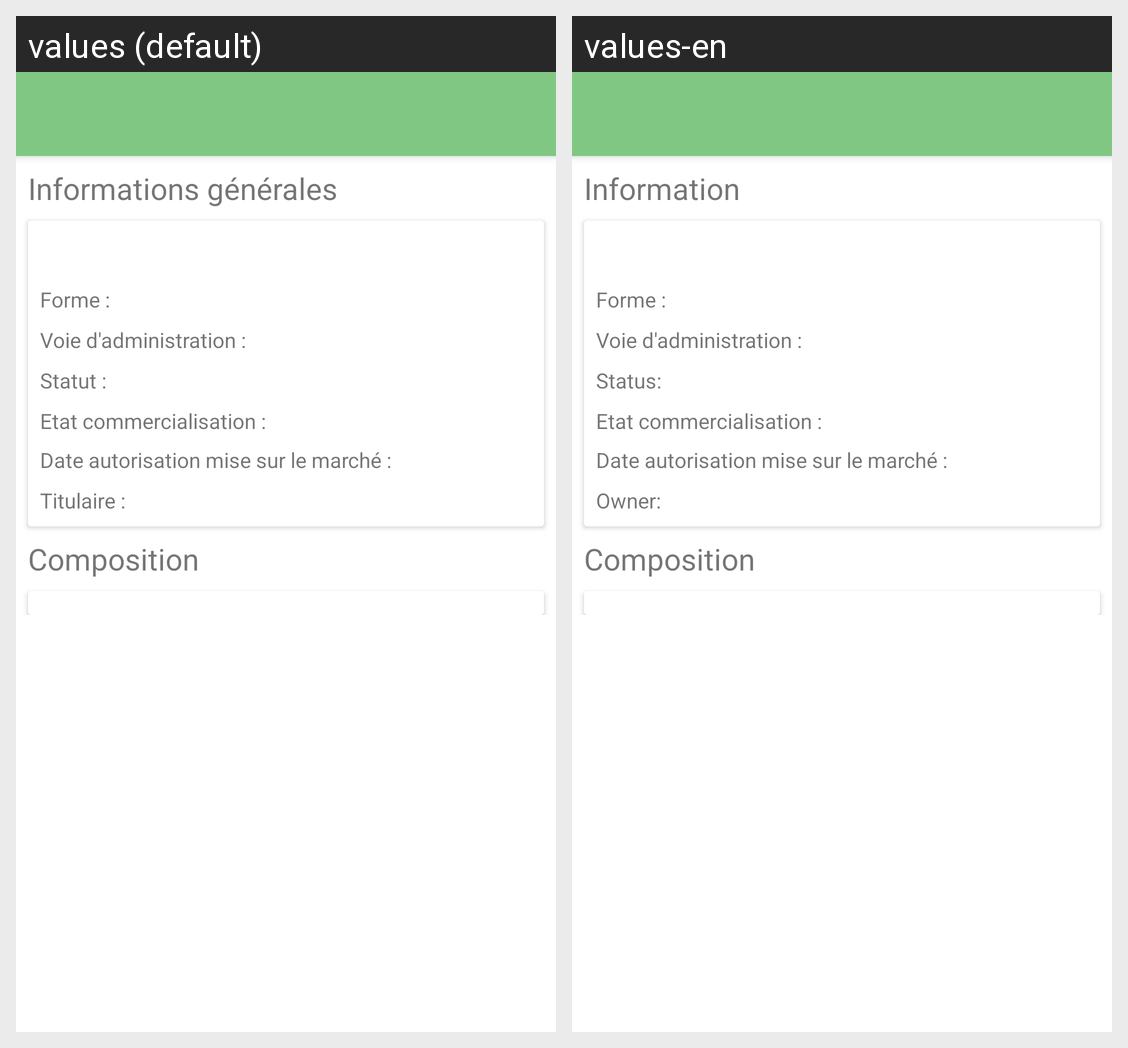

For this localized Android screen grid, give each drawn string resource with its value in every locale shown.
Android screen res/layout/activity_medic_detail_constraintlayout.xml rendered under 2 locales, left to right: values (default), values-en. Device: Nexus 5 (rendered at 1080×1920; each locale shown at half size, 540×960, under a caption strip naming it); theme AppTheme.
Strings drawn on this screen, with the default value and each locale's value (text and hints the layout hard-codes, and strings that could not be matched under every locale, appear in the picture but are not listed):

label_info_general
  values: Informations générales
  values-en: Information

label_forme_pharma
  values: Forme :
  values-en: Forme :  [not translated; the default value is used]

label_voie_admin
  values: Voie d'administration :
  values-en: Voie d'administration :  [not translated; the default value is used]

label_status
  values: Statut :
  values-en: Status:

label_etat
  values: Etat commercialisation :
  values-en: Etat commercialisation :  [not translated; the default value is used]

label_date_amm
  values: Date autorisation mise sur le marché :
  values-en: Date autorisation mise sur le marché :  [not translated; the default value is used]

label_titulaire
  values: Titulaire :
  values-en: Owner:

label_compo
  values: Composition
  values-en: Composition
